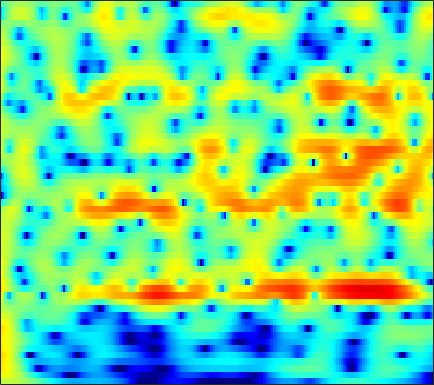

The file beside this chart, header and first rows:
2.6601, 2.7727, 2.8659, 2.896, 2.8766, 2.7967, 2.6561, 2.5134, 2.2761, 1.9851, 1.6445, 1.3582, 0.93561, 0.47041, 0.096711, -0.4334, -0.9944, -1.4336, -2.043, -2.6759, -3.3273, -3.822, -4.4949, -5.1664
5.081, 5.041, 4.901, 4.661, 4.416, 4.001, 3.483, 3.029, 2.332, 1.534, 0.6358, -0.1008, -1.161, -2.296, -3.184, -4.386, -5.566, -6.399, -7.4, -8.239, -8.915, -9.342, -9.863, -10.4
6.441, 6.25, 5.886, 5.393, 4.936, 4.207, 3.336, 2.586, 1.447, 0.1338, -1.373, -2.651, -4.597, -6.893, -8.924, -12.22, -16.46, -19.95, -20.74, -17.42, -14.71, -13.28, -11.96, -11.12
6.867, 6.58, 6.056, 5.367, 4.74, 3.758, 2.609, 1.644, 0.2277, -1.309, -2.921, -4.136, -5.697, -7.081, -7.942, -8.807, -9.324, -9.493, -9.472, -9.256, -8.935, -8.68, -8.374, -8.147
7.303, 7.01, 6.439, 5.655, 4.92, 3.728, 2.27, 0.9757, -1.067, -3.573, -6.755, -9.859, -16, -32.53, -22.65, -15.18, -11.83, -10.26, -8.815, -7.838, -7.174, -6.836, -6.561, -6.459
6.439, 6.233, 5.799, 5.186, 4.612, 3.698, 2.625, 1.726, 0.4226, -0.9596, -2.346, -3.329, -4.47, -5.338, -5.786, -6.15, -6.342, -6.428, -6.526, -6.648, -6.82, -6.983, -7.238, -7.533
5.939, 5.772, 5.419, 4.925, 4.469, 3.76, 2.955, 2.302, 1.385, 0.4431, -0.4972, -1.185, -2.067, -2.909, -3.514, -4.298, -5.083, -5.693, -6.567, -7.554, -8.684, -9.623, -10.96, -12.29
6.316, 6.095, 5.665, 5.087, 4.559, 3.742, 2.809, 2.049, 0.9825, -0.1021, -1.155, -1.886, -2.75, -3.477, -3.948, -4.521, -5.106, -5.6, -6.403, -7.444, -8.814, -10.13, -12.39, -15.56
6.84, 6.554, 6.01, 5.27, 4.575, 3.446, 2.059, 0.8268, -1.104, -3.384, -5.941, -7.761, -9.144, -8.732, -7.797, -6.542, -5.599, -5.133, -4.794, -4.736, -4.915, -5.173, -5.567, -5.955
5.929, 5.698, 5.224, 4.553, 3.91, 2.844, 1.504, 0.2987, -1.627, -3.978, -6.739, -8.77, -10.05, -8.911, -7.46, -5.713, -4.379, -3.631, -2.906, -2.422, -2.145, -2.056, -2.017, -2.014
3.836, 3.739, 3.468, 3.053, 2.656, 2.026, 1.303, 0.7143, -0.1083, -0.9106, -1.631, -2.064, -2.433, -2.569, -2.533, -2.367, -2.119, -1.917, -1.662, -1.446, -1.253, -1.142, -1.075, -1.052
2.604, 2.399, 2.034, 1.632, 1.344, 1.014, 0.7317, 0.5387, 0.2966, 0.07249, -0.1513, -0.3245, -0.5547, -0.7856, -0.9494, -1.146, -1.318, -1.418, -1.503, -1.516, -1.419, -1.254, -1.015, -0.8213
2.85, 1.692, 0.04692, -1.292, -1.724, -1.479, -0.7535, -0.1682, 0.4493, 0.8256, 0.994, 0.9895, 0.8137, 0.4647, 0.08035, -0.5916, -1.444, -2.159, -3.006, -3.482, -3.383, -2.909, -1.914, -0.876
5.217, 2.769, -1.791, -8.408, -9.353, -4.303, -1.248, 0.07305, 1.133, 1.621, 1.793, 1.798, 1.658, 1.343, 0.9073, -0.04645, -1.68, -3.594, -7.942, -19.84, -12.38, -6.522, -2.804, -0.6133
7.15, 5.932, 4.27, 2.743, 1.786, 0.7408, -0.2329, -1.061, -2.39, -3.892, -5.221, -5.582, -4.953, -3.739, -2.923, -2.164, -1.776, -1.76, -1.895, -1.842, -1.686, -1.157, -0.2384, 0.1988
6.22, 5.326, 4.004, 2.556, 1.38, -0.3267, -2.214, -3.85, -6.491, -9.887, -14.19, -15.72, -12.14, -8.305, -6.149, -4.021, -2.52, -1.682, -0.815, -0.1104, 0.4149, 0.5686, 0.7635, 0.8892
4.885, 4.066, 2.752, 1.184, -0.16, -2.096, -4.119, -5.548, -7.163, -8.084, -8.197, -7.779, -6.734, -5.381, -4.292, -2.89, -1.694, -0.9201, -0.07413, 0.5069, 1.03, 1.303, 1.397, 1.408
4.781, 4.01, 2.667, 0.9275, -0.6764, -3.376, -7.053, -10.95, -20.28, -18.06, -11.11, -8.205, -5.514, -3.543, -2.344, -1.042, 0.003263, 0.6372, 1.315, 1.723, 1.916, 2.029, 1.959, 1.667
4.785, 4.208, 3.215, 1.971, 0.8743, -0.7977, -2.592, -3.832, -5.021, -5.235, -4.53, -3.693, -2.493, -1.366, -0.6123, 0.2386, 0.9276, 1.337, 1.707, 1.947, 1.906, 1.701, 1.3, 0.5951
4.066, 3.729, 3.154, 2.436, 1.834, 0.998, 0.1756, -0.3651, -0.9371, -1.294, -1.411, -1.352, -1.123, -0.7757, -0.4798, -0.06128, 0.3315, 0.5717, 0.7808, 0.8832, 0.8486, 0.6157, 0.139, -0.598
3.653, 3.467, 3.084, 2.556, 2.087, 1.386, 0.6232, 0.03334, -0.715, -1.369, -1.876, -2.118, -2.226, -2.085, -1.85, -1.409, -0.922, -0.5745, -0.1461, 0.09757, 0.2592, 0.2963, 0.1213, -0.2078
3.761, 3.642, 3.298, 2.774, 2.249, 1.365, 0.2863, -0.678, -2.141, -3.791, -5.45, -6.473, -7.016, -6.411, -5.463, -4.064, -2.766, -1.921, -0.9641, -0.2398, 0.2214, 0.5307, 0.7523, 0.8211
3.777, 3.69, 3.389, 2.862, 2.303, 1.32, 0.03947, -1.182, -3.273, -6.113, -10.33, -15.52, -23.34, -13.5, -9.613, -6.364, -4.197, -2.978, -1.78, -0.7758, -0.03887, 0.342, 0.8122, 1.142
3.332, 3.31, 3.131, 2.739, 2.314, 1.562, 0.5665, -0.3018, -1.649, -3.127, -4.573, -5.45, -6.057, -5.922, -5.449, -4.651, -3.798, -3.191, -2.449, -1.909, -1.257, -0.8473, -0.3557, 0.1272
2.833, 2.985, 3.045, 2.929, 2.73, 2.286, 1.634, 1.058, 0.1796, -0.7798, -1.716, -2.339, -3.005, -3.461, -3.647, -3.792, -3.817, -3.886, -3.814, -3.879, -3.811, -3.39, -2.761, -1.914
2.253, 2.803, 3.315, 3.615, 3.659, 3.474, 3.036, 2.487, 1.536, 0.3413, -1.056, -2.152, -3.452, -4.293, -4.563, -4.565, -4.685, -5.063, -6.185, -7.722, -10.63, -11.44, -8.548, -5.039
0.7934, 1.732, 2.782, 3.542, 3.906, 4.125, 3.965, 3.529, 2.491, 0.7889, -1.845, -4.797, -11.4, -17.7, -10.97, -6.341, -4.335, -3.645, -4.16, -4.953, -6.781, -6.873, -5.005, -2.426
-5.37, -4.243, -2.324, -0.6095, 0.4712, 1.507, 2.01, 2.128, 1.815, 0.9847, -0.2614, -1.404, -2.835, -3.474, -3.18, -2.295, -1.384, -0.9037, -0.3735, -0.3601, 0.07907, 0.1421, 0.6281, 1.197
-22.96, -14.32, -8.678, -5.285, -3.438, -1.652, -0.4379, 0.1875, 0.6696, 0.8421, 0.7958, 0.6666, 0.4635, 0.3254, 0.2616, 0.2498, 0.3144, 0.2858, 0.498, 0.3717, 0.5485, 0.5727, 0.6895, 0.8671
-9.403, -8.546, -6.797, -4.947, -3.578, -2.008, -0.6391, 0.1189, 0.9096, 1.455, 1.747, 1.851, 1.85, 1.73, 1.569, 1.273, 0.9102, 0.6308, 0.1341, -0.1418, -0.6148, -0.6834, -0.7959, -0.7367
-8.766, -7.518, -5.609, -3.633, -2.272, -0.6623, 0.625, 1.45, 2.287, 2.851, 3.171, 3.26, 3.187, 2.892, 2.549, 1.915, 1.053, 0.3289, -1.016, -2.239, -3.701, -4.524, -4.994, -4.605
-14.58, -9.595, -5.553, -2.689, -1.073, 0.6855, 1.992, 2.762, 3.526, 3.998, 4.218, 4.208, 3.975, 3.485, 2.942, 1.968, 0.6994, -0.541, -2.523, -5.471, -9.538, -15.2, -28.42, -13.76
-4.73, -3.648, -2.053, -0.4926, 0.5315, 1.684, 2.637, 3.184, 3.713, 4.006, 4.063, 3.938, 3.548, 2.904, 2.25, 1.163, -0.1573, -1.353, -2.874, -4.909, -6.683, -7.955, -8.65, -8.3
0.4149, 0.5545, 0.8686, 1.32, 1.712, 2.239, 2.779, 3.141, 3.49, 3.67, 3.599, 3.38, 2.842, 2.027, 1.219, -0.0545, -1.521, -2.725, -3.961, -5.327, -5.816, -6.27, -6.403, -6.273
2.84, 2.24, 1.56, 1.135, 1.134, 1.575, 2.267, 2.833, 3.481, 3.868, 3.932, 3.742, 3.141, 2.111, 1.025, -0.9363, -3.453, -5.779, -9.169, -10.64, -9.586, -8.043, -6.653, -5.782
3.349, 1.488, -1.884, -6.1, -7.167, -3.585, -0.09879, 1.71, 3.375, 4.349, 4.789, 4.787, 4.37, 3.45, 2.433, 0.5536, -2.059, -4.519, -8.551, -10.85, -8.391, -6.687, -4.877, -3.992
2.938, 1.389, -1.007, -3.291, -3.787, -2.326, -0.2954, 1.061, 2.388, 3.252, 3.7, 3.789, 3.607, 3.101, 2.53, 1.57, 0.398, -0.4473, -1.681, -2.407, -2.844, -3.129, -3.413, -3.773
3.124, 2.537, 1.799, 1.243, 1.014, 0.9948, 1.223, 1.479, 1.831, 2.112, 2.263, 2.286, 2.185, 1.951, 1.674, 1.191, 0.6281, 0.1543, -0.5262, -1.136, -1.965, -2.527, -3.55, -4.788
3.232, 2.925, 2.484, 2.098, 1.843, 1.548, 1.376, 1.276, 1.213, 1.185, 1.173, 1.162, 1.131, 1.061, 0.9795, 0.8099, 0.5787, 0.3209, 0.007875, -0.5198, -1.144, -1.668, -2.57, -3.766
3.052, 2.69, 2.153, 1.594, 1.182, 0.6498, 0.2021, -0.1151, -0.4387, -0.63, -0.6587, -0.5978, -0.42, -0.2058, -0.02536, 0.1881, 0.3407, 0.3505, 0.3945, 0.1845, -0.01041, -0.2511, -0.6276, -1.136
2.346, 1.707, 0.8198, -0.1208, -0.8185, -1.708, -2.674, -3.351, -4.194, -4.728, -4.747, -4.381, -3.542, -2.559, -1.852, -1.041, -0.437, -0.01123, 0.271, 0.5035, 0.7097, 0.7337, 0.7945, 0.871
0.9572, -0.2596, -1.891, -3.288, -4.176, -5.238, -6.588, -7.958, -10.71, -14.96, -16.32, -12.54, -8.217, -5.307, -3.784, -2.33, -1.308, -0.7705, -0.3091, 0.148, 0.3209, 0.545, 0.8355, 1.286
-0.388, -3.197, -7.928, -11.89, -10.91, -8.794, -7.649, -7.733, -8.594, -9.823, -9.728, -8.374, -6.066, -4.131, -3.016, -2.02, -1.362, -1.274, -1.039, -1.294, -1.617, -1.686, -1.531, -0.8595
1.776, -0.6383, -4.185, -6.588, -6.601, -5.262, -4.107, -3.525, -3.057, -2.715, -2.437, -2.189, -1.901, -1.705, -1.733, -1.935, -2.489, -2.844, -3.578, -4.832, -6.122, -8.358, -13.27, -12.44
4.068, 2.628, 0.8098, -0.7087, -1.472, -1.988, -2.093, -1.871, -1.526, -1.208, -1.061, -1.12, -1.484, -2.283, -3.258, -5.117, -7.796, -9.485, -11.4, -9.86, -8.413, -8.131, -7.358, -5.797
4.417, 2.687, 0.0296, -2.84, -4.831, -6.06, -5.056, -3.866, -2.446, -1.53, -1.06, -1.029, -1.399, -2.324, -3.424, -5.589, -8.885, -11.46, -12.9, -9.861, -6.671, -4.592, -2.568, -0.7921
3.966, 2.152, -0.9747, -5.248, -9.416, -11.98, -7.839, -5.371, -3.248, -2.036, -1.448, -1.314, -1.47, -1.923, -2.397, -3.128, -3.768, -4.066, -4.098, -3.395, -2.265, -1.399, -0.147, 1.028
4.088, 3.03, 1.498, -0.02288, -0.9809, -1.823, -2.076, -2.032, -1.884, -1.795, -1.891, -2.081, -2.475, -2.95, -3.303, -3.691, -3.808, -3.811, -3.363, -2.622, -1.772, -1.068, -0.09898, 0.8005
4.533, 3.962, 3.127, 2.274, 1.652, 0.8887, 0.2172, -0.2428, -0.8607, -1.524, -2.302, -2.99, -4.07, -5.3, -6.274, -7.403, -7.83, -7.589, -6.27, -4.717, -3.193, -2.084, -0.8387, 0.1947
4.714, 4.327, 3.71, 3.004, 2.433, 1.648, 0.8327, 0.2033, -0.6753, -1.648, -2.757, -3.751, -5.398, -7.671, -10.1, -15.37, -31.22, -18.89, -11.27, -7.128, -4.318, -2.763, -1.161, 0.0224
4.404, 4.008, 3.357, 2.58, 1.934, 1.024, 0.08489, -0.6236, -1.527, -2.393, -3.256, -3.928, -4.924, -6.098, -7.052, -8.219, -8.632, -8.131, -6.465, -4.551, -2.818, -1.711, -0.4541, 0.4961
3.832, 3.318, 2.464, 1.428, 0.5302, -0.8011, -2.196, -3.17, -4.197, -4.729, -4.81, -4.693, -4.455, -4.221, -4.044, -3.778, -3.394, -2.905, -2.188, -1.392, -0.5558, 0.06033, 0.7609, 1.342
3.22, 2.63, 1.63, 0.3201, -0.9115, -3.054, -5.961, -8.797, -12.88, -12.43, -8.884, -6.76, -4.721, -3.3, -2.514, -1.679, -0.9974, -0.5698, -0.04831, 0.4834, 0.9877, 1.323, 1.7, 1.998
2.256, 1.828, 1.139, 0.1966, -0.7394, -2.385, -4.588, -6.6, -8.952, -8.679, -6.366, -4.662, -2.865, -1.61, -0.9325, -0.2765, 0.1811, 0.3979, 0.7133, 1.016, 1.291, 1.474, 1.713, 1.839
-0.1105, 0.03017, 0.3133, 0.5298, 0.5385, 0.3941, 0.08935, -0.1484, -0.3527, -0.308, -0.02352, 0.2629, 0.6, 0.792, 0.8013, 0.603, 0.2231, -0.03996, -0.3401, -0.4457, -0.2335, 0.08548, 0.5085, 0.765
-7.321, -4.696, -1.867, 0.1143, 1.172, 2.131, 2.729, 3.015, 3.254, 3.361, 3.35, 3.257, 2.955, 2.406, 1.761, 0.4979, -1.375, -3.159, -6.153, -7.654, -5.589, -3.604, -1.675, -0.5638
-7.814, -5.35, -2.476, -0.3709, 0.8102, 1.951, 2.735, 3.126, 3.447, 3.571, 3.507, 3.328, 2.902, 2.194, 1.431, 0.03353, -1.968, -4.026, -7.462, -9.239, -6.737, -4.491, -2.291, -1.031
-2.711, -2.103, -1.214, -0.3596, 0.1878, 0.7875, 1.22, 1.44, 1.604, 1.65, 1.59, 1.474, 1.238, 0.8824, 0.5435, -0.0138, -0.6252, -1.151, -1.644, -1.778, -1.51, -1.107, -0.5666, -0.1357
